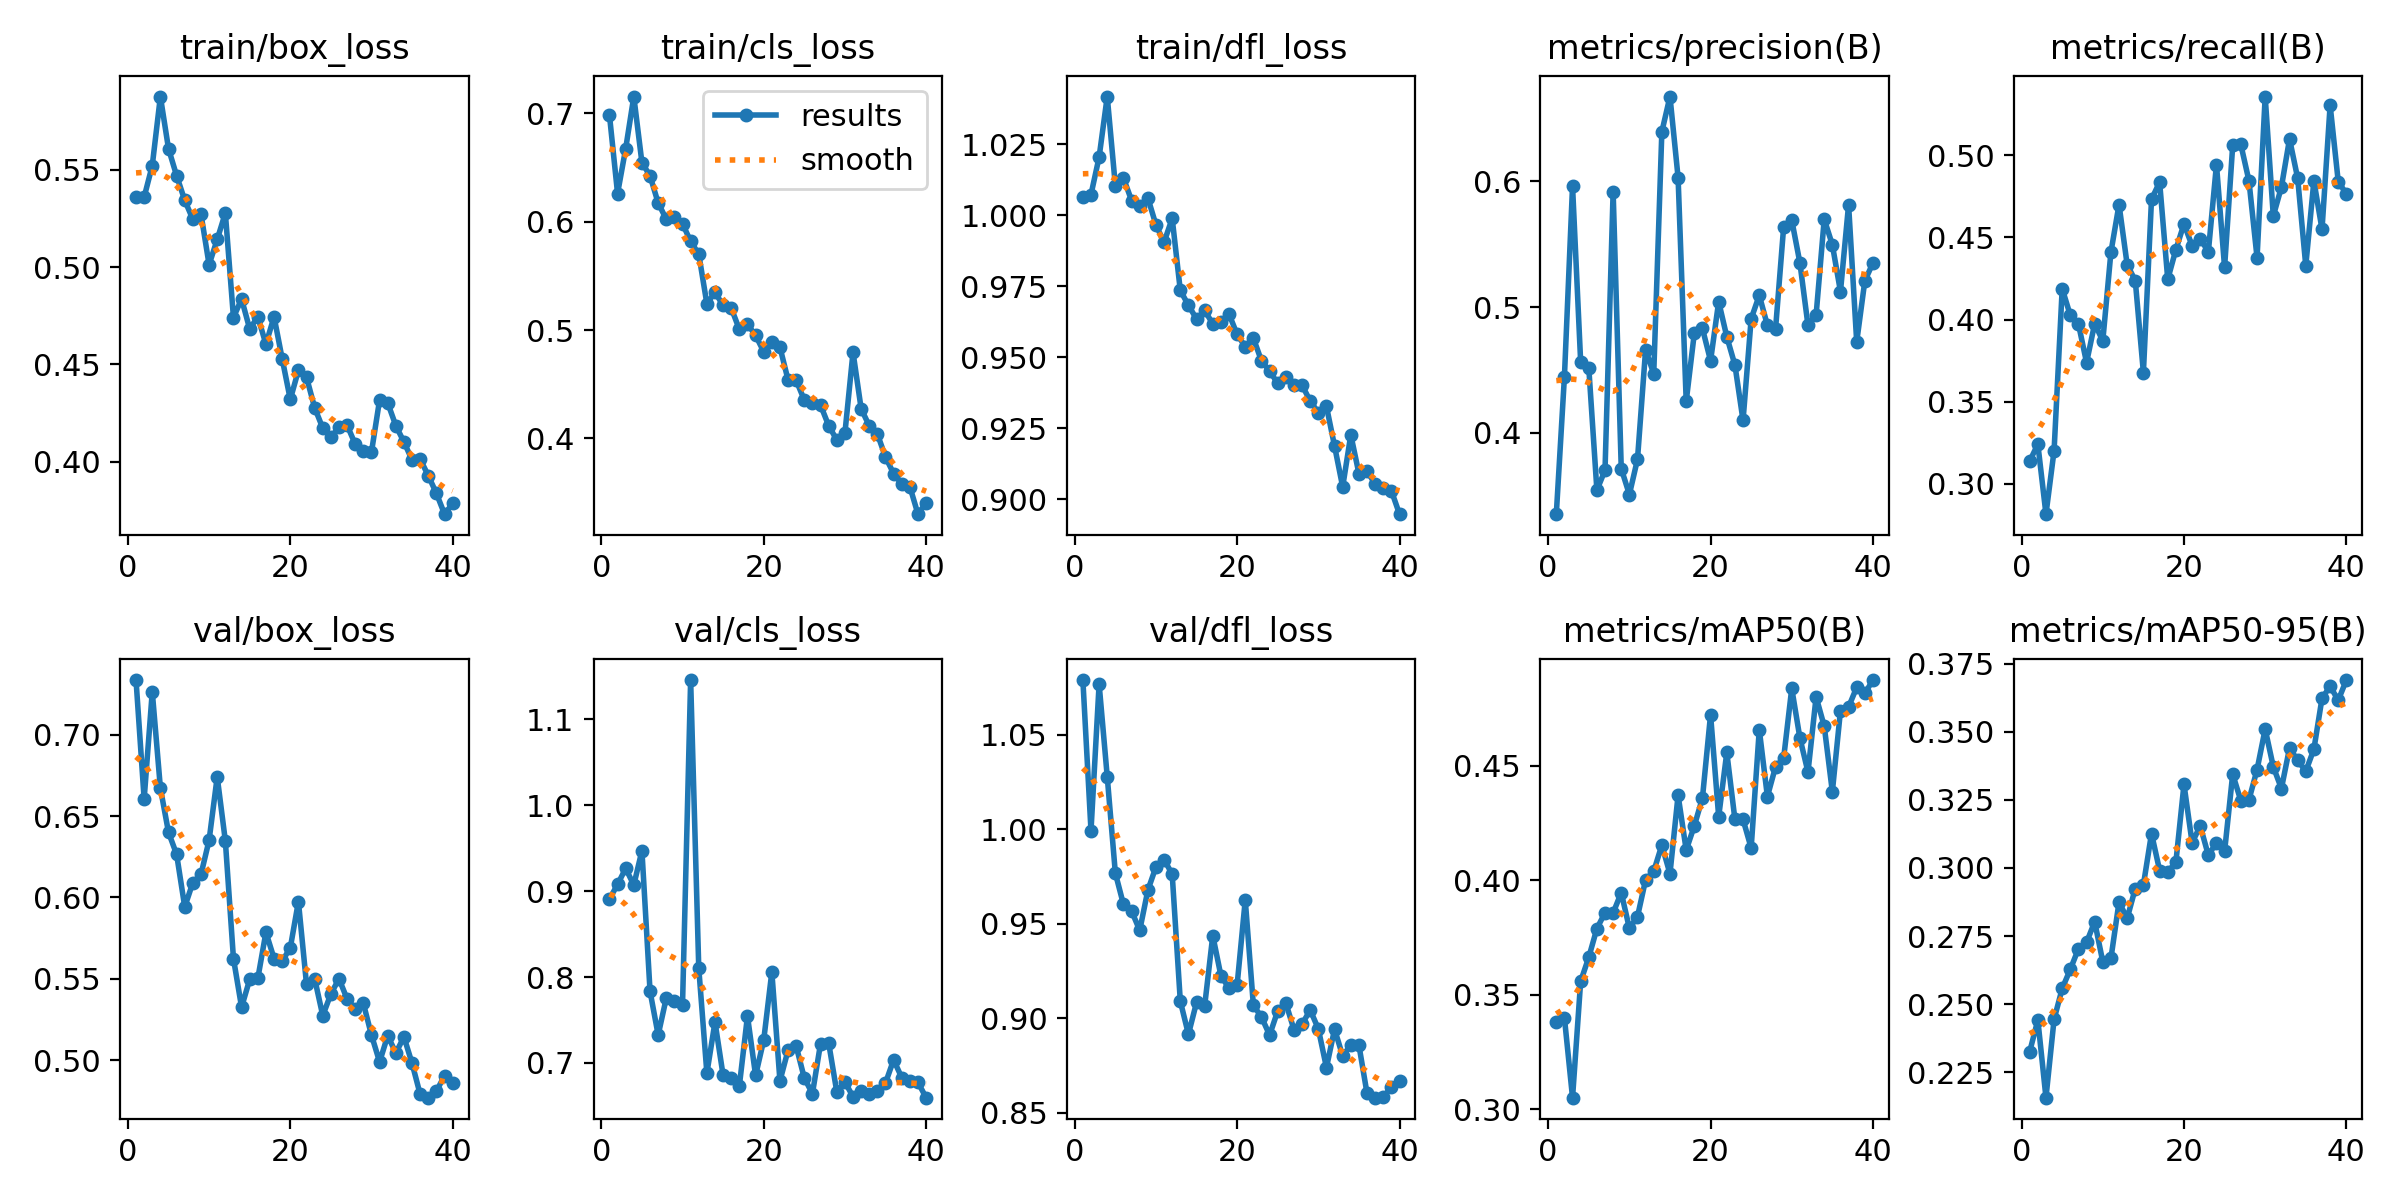

The file beside this chart, header and first rows:
epoch, time, train/box_loss, train/cls_loss, train/dfl_loss, metrics/precision(B), metrics/recall(B), metrics/mAP50(B), metrics/mAP50-95(B), val/box_loss, val/cls_loss, val/dfl_loss, lr/pg0, lr/pg1, lr/pg2
1, 18.03, 0.536, 0.6985, 1.006, 0.3351, 0.3138, 0.3382, 0.2326, 0.7335, 0.8906, 1.079, 0.0003643, 0.0003643, 0.0003643
2, 34.29, 0.536, 0.626, 1.007, 0.4444, 0.3241, 0.3399, 0.2442, 0.6604, 0.9077, 0.9992, 0.0007164, 0.0007164, 0.0007164
3, 51.61, 0.5522, 0.6675, 1.02, 0.5962, 0.2815, 0.305, 0.2156, 0.7264, 0.9263, 1.077, 0.00105, 0.00105, 0.00105
4, 67.61, 0.5877, 0.7156, 1.042, 0.4563, 0.3201, 0.3558, 0.2444, 0.6672, 0.907, 1.028, 0.001029, 0.001029, 0.001029
5, 83.56, 0.5609, 0.6545, 1.01, 0.4517, 0.4188, 0.3663, 0.2557, 0.64, 0.947, 0.9767, 0.001001, 0.001001, 0.001001
6, 99.02, 0.547, 0.6424, 1.013, 0.3542, 0.4025, 0.3789, 0.2628, 0.6265, 0.7834, 0.9601, 0.0009735, 0.0009735, 0.0009735
7, 114.8, 0.5344, 0.6173, 1.005, 0.3701, 0.3973, 0.3858, 0.2703, 0.5942, 0.7326, 0.9567, 0.000946, 0.000946, 0.000946
8, 130.2, 0.5246, 0.6023, 1.003, 0.5919, 0.3738, 0.3857, 0.2726, 0.6091, 0.7755, 0.9464, 0.0009185, 0.0009185, 0.0009185
9, 145.8, 0.5273, 0.6042, 1.006, 0.3714, 0.3975, 0.3946, 0.2803, 0.6141, 0.7723, 0.9676, 0.000891, 0.000891, 0.000891
10, 162, 0.5013, 0.5982, 0.9966, 0.3507, 0.387, 0.379, 0.2655, 0.6352, 0.768, 0.98, 0.0008635, 0.0008635, 0.0008635
11, 180, 0.5143, 0.5818, 0.9905, 0.3788, 0.441, 0.3841, 0.2668, 0.6741, 1.145, 0.9839, 0.000836, 0.000836, 0.000836
12, 195.5, 0.5278, 0.5702, 0.9989, 0.4661, 0.47, 0.4002, 0.2875, 0.6348, 0.8104, 0.9762, 0.0008085, 0.0008085, 0.0008085
13, 211.1, 0.4741, 0.5242, 0.9735, 0.4468, 0.4334, 0.404, 0.2815, 0.5625, 0.6881, 0.909, 0.000781, 0.000781, 0.000781
14, 226.3, 0.4837, 0.5349, 0.9683, 0.6395, 0.4237, 0.4154, 0.2925, 0.5326, 0.7477, 0.8914, 0.0007535, 0.0007535, 0.0007535
15, 242.1, 0.4682, 0.5227, 0.9635, 0.6675, 0.3677, 0.4029, 0.2938, 0.5497, 0.6855, 0.9083, 0.000726, 0.000726, 0.000726
16, 258.8, 0.4745, 0.5203, 0.9665, 0.6031, 0.4732, 0.4372, 0.3127, 0.5503, 0.6828, 0.9065, 0.0006985, 0.0006985, 0.0006985
17, 275.4, 0.4604, 0.5006, 0.9618, 0.4249, 0.4836, 0.4132, 0.299, 0.5786, 0.6734, 0.9437, 0.000671, 0.000671, 0.000671
18, 292.9, 0.4745, 0.5052, 0.9624, 0.4792, 0.4244, 0.4238, 0.2985, 0.5625, 0.7546, 0.9225, 0.0006435, 0.0006435, 0.0006435
19, 309, 0.453, 0.4951, 0.9652, 0.4829, 0.4425, 0.436, 0.3021, 0.5609, 0.6855, 0.9158, 0.000616, 0.000616, 0.000616
20, 325.8, 0.432, 0.48, 0.958, 0.4572, 0.4582, 0.4724, 0.3307, 0.569, 0.7266, 0.9177, 0.0005886, 0.0005886, 0.0005886
21, 343.4, 0.447, 0.4888, 0.9537, 0.5043, 0.4449, 0.4278, 0.3093, 0.5975, 0.8058, 0.9625, 0.0005611, 0.0005611, 0.0005611
22, 360.5, 0.4434, 0.4841, 0.9567, 0.4763, 0.4493, 0.4558, 0.3155, 0.5466, 0.6792, 0.9068, 0.0005336, 0.0005336, 0.0005336
23, 377.4, 0.4278, 0.4539, 0.9487, 0.4538, 0.4411, 0.4266, 0.3047, 0.5502, 0.7149, 0.9005, 0.0005061, 0.0005061, 0.0005061
24, 391.7, 0.4173, 0.4535, 0.9452, 0.4097, 0.4944, 0.4266, 0.3093, 0.5274, 0.7195, 0.891, 0.0004786, 0.0004786, 0.0004786
25, 406.1, 0.4126, 0.4354, 0.9408, 0.4906, 0.4317, 0.4141, 0.3061, 0.5408, 0.6824, 0.9038, 0.0004511, 0.0004511, 0.0004511
26, 423.1, 0.4177, 0.4323, 0.9432, 0.5093, 0.506, 0.4658, 0.3345, 0.5501, 0.6643, 0.908, 0.0004236, 0.0004236, 0.0004236
27, 439.1, 0.4188, 0.4307, 0.9402, 0.4854, 0.5066, 0.4366, 0.3247, 0.5376, 0.7226, 0.8939, 0.0003961, 0.0003961, 0.0003961
28, 456.3, 0.409, 0.4117, 0.9401, 0.4822, 0.4845, 0.4496, 0.325, 0.5317, 0.7234, 0.8969, 0.0003686, 0.0003686, 0.0003686
29, 472.9, 0.4054, 0.3985, 0.9345, 0.5636, 0.4377, 0.4533, 0.3361, 0.535, 0.6665, 0.9043, 0.0003411, 0.0003411, 0.0003411
30, 489.8, 0.4049, 0.4047, 0.9305, 0.5692, 0.5358, 0.4839, 0.351, 0.5154, 0.6779, 0.8943, 0.0003136, 0.0003136, 0.0003136
31, 506.2, 0.4318, 0.4794, 0.9327, 0.5353, 0.463, 0.4622, 0.3372, 0.499, 0.6608, 0.8739, 0.0002861, 0.0002861, 0.0002861
32, 526.4, 0.4302, 0.4274, 0.9187, 0.4854, 0.4807, 0.4473, 0.3292, 0.5151, 0.6678, 0.8941, 0.0002586, 0.0002586, 0.0002586
33, 543.7, 0.4185, 0.4115, 0.9043, 0.4937, 0.51, 0.4802, 0.3441, 0.5045, 0.6642, 0.88, 0.0002311, 0.0002311, 0.0002311
34, 562.3, 0.4101, 0.404, 0.9227, 0.5699, 0.4861, 0.4674, 0.3396, 0.5144, 0.667, 0.8858, 0.0002036, 0.0002036, 0.0002036
35, 578.3, 0.4009, 0.3826, 0.909, 0.5495, 0.4327, 0.4387, 0.3355, 0.4981, 0.6767, 0.8857, 0.0001761, 0.0001761, 0.0001761
36, 595.2, 0.4013, 0.3674, 0.9098, 0.5123, 0.4844, 0.4741, 0.3436, 0.479, 0.7037, 0.8601, 0.0001486, 0.0001486, 0.0001486
37, 610.3, 0.3928, 0.3577, 0.9054, 0.5814, 0.4549, 0.4757, 0.3623, 0.477, 0.683, 0.8579, 0.0001211, 0.0001211, 0.0001211
38, 626.6, 0.3837, 0.3554, 0.904, 0.4722, 0.5305, 0.4843, 0.3667, 0.4811, 0.6788, 0.8581, 9.36017e-05, 9.36017e-05, 9.36017e-05
39, 643.6, 0.373, 0.33, 0.903, 0.5208, 0.4839, 0.4817, 0.3616, 0.4906, 0.6775, 0.8636, 6.61045e-05, 6.61045e-05, 6.61045e-05
40, 661.2, 0.3785, 0.3407, 0.8947, 0.5351, 0.4765, 0.4875, 0.369, 0.4863, 0.6596, 0.8666, 3.86073e-05, 3.86073e-05, 3.86073e-05
